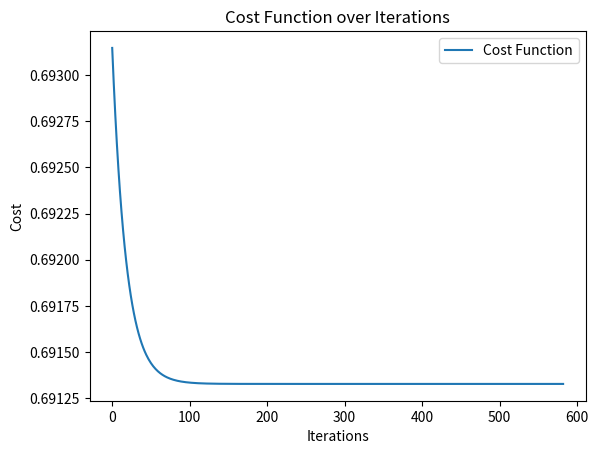

This chart was generated by the following Python code:
#!/usr/bin/env python
# coding: utf-8

# In[85]:


import numpy as np
import matplotlib.pyplot as plt

def sigmoid(z):
    return 1 / (1 + np.exp(-z))

def gradient(theta, x, y):
    m = len(y)
    h = sigmoid(x @ theta)
    return (1/m) * (x.T @ (h - y))

def cost_fn(theta, x, y):
    m = len(y)
    h = sigmoid(x @ theta)
    J = (-1/m) * np.sum(y * np.log(h) + (1 - y) * np.log(1 - h))
    return J

# Gradien Descent Function
def gd(theta, x, y, alpha, num_iterations):
    cost_arr = []
    for i in range(num_iterations):
        cost_val = cost_fn(theta, x, y)
        cost_arr.append(cost_val)
        grad_theta = gradient(theta, x, y)
        theta -= alpha * grad_theta
        if abs(grad_theta)< 10**(-8):
            break;
    return theta, cost_arr

# Input data
x = np.array([[1], [2], [3], [4], [5]])
y = np.array([[0], [1], [0], [0], [1]])


theta = np.zeros((x.shape[1], 1))

alpha = 0.01
num_iterations = 1000

# Perform gradient descent
theta, cost_arr = gd(theta, x, y, alpha, num_iterations)

print("Theta value:\n", theta)
print("Number of iterations:", len(cost_arr))

# Plot cost function over iterations
plt.plot(range(len(cost_arr)), cost_arr, label='Cost Function')
plt.xlabel('Iterations')
plt.ylabel('Cost')
plt.title('Cost Function over Iterations')
plt.legend()
plt.show()


# In[ ]:
